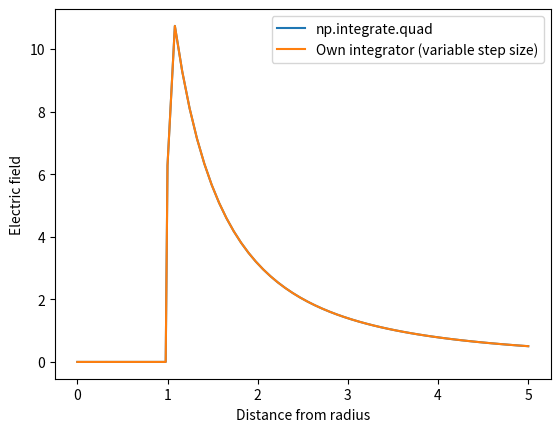

Generate this figure with matplotlib: (Note: this script raises an exception after producing the figure.)
import matplotlib.pyplot as plt
import numpy as np
from scipy import integrate

def electric_field(theta, R, z):
    """
    Returns electric field function to integrate in cgs
    units and with sigma = 1.
    """
    num = (z - R * np.cos(theta)) * (2 * np.pi * R * np.sin(theta)) * R
    den = (z**2 + R**2 - 2 * z * R * np.cos(theta))**(3/2)
    
    return num / (den + 1e-16)

def my_integrate(func, x1, x2, args = (), tol = 1e-3, max_recursion = 10):
    """
    Integrate using variable step size
    """
    x = np.linspace(x1, x2, 5)
    y = func(x, *args)
    
    area1 = (x2 - x1) * (y[0] + 4*y[2] + y[4])/6
    area2 = (x2 - x1) * (y[0] + 4*y[1] + 2*y[2] + 4*y[3] + y[4])/12
    
    if max_recursion == 0:
        return area2
    
    err = np.abs(area1 - area2)
    if err < tol:
        return area2
    else:
        xm = 0.5 * (x1 + x2)
        a1 = my_integrate(func, x1, xm, args, tol/2, max_recursion - 1)
        a2 = my_integrate(func, xm, x2, args, tol/2, max_recursion - 1)
        return a1 + a2

if __name__ == '__main__':
    # Define shell radius
    R = 1
    
    # Loop over z and integrate for each
    zs = np.concatenate((np.linspace(0.0, R, endpoint=False), np.linspace(R, 5.0)))
    Es_np = np.zeros(len(zs))
    Es_myintegrate = np.zeros(len(zs))
    for i, z in enumerate(zs):
        Es_np[i] = integrate.quad(electric_field, 0, np.pi, args=(R, z,))[0]
        Es_myintegrate[i] = my_integrate(electric_field, 0, np.pi, args=(R, z,))
        
    # Plot electric field vs z
    plt.plot(zs, Es_np)
    plt.plot(zs, Es_myintegrate)
    plt.xlabel('Distance from radius')
    plt.ylabel('Electric field')
    plt.legend(['np.integrate.quad', 'Own integrator (variable step size)'])
    plt.savefig('images/prob4_electric_field.png')
    
    print("Integration error: %f" % np.std(Es_np - Es_myintegrate))